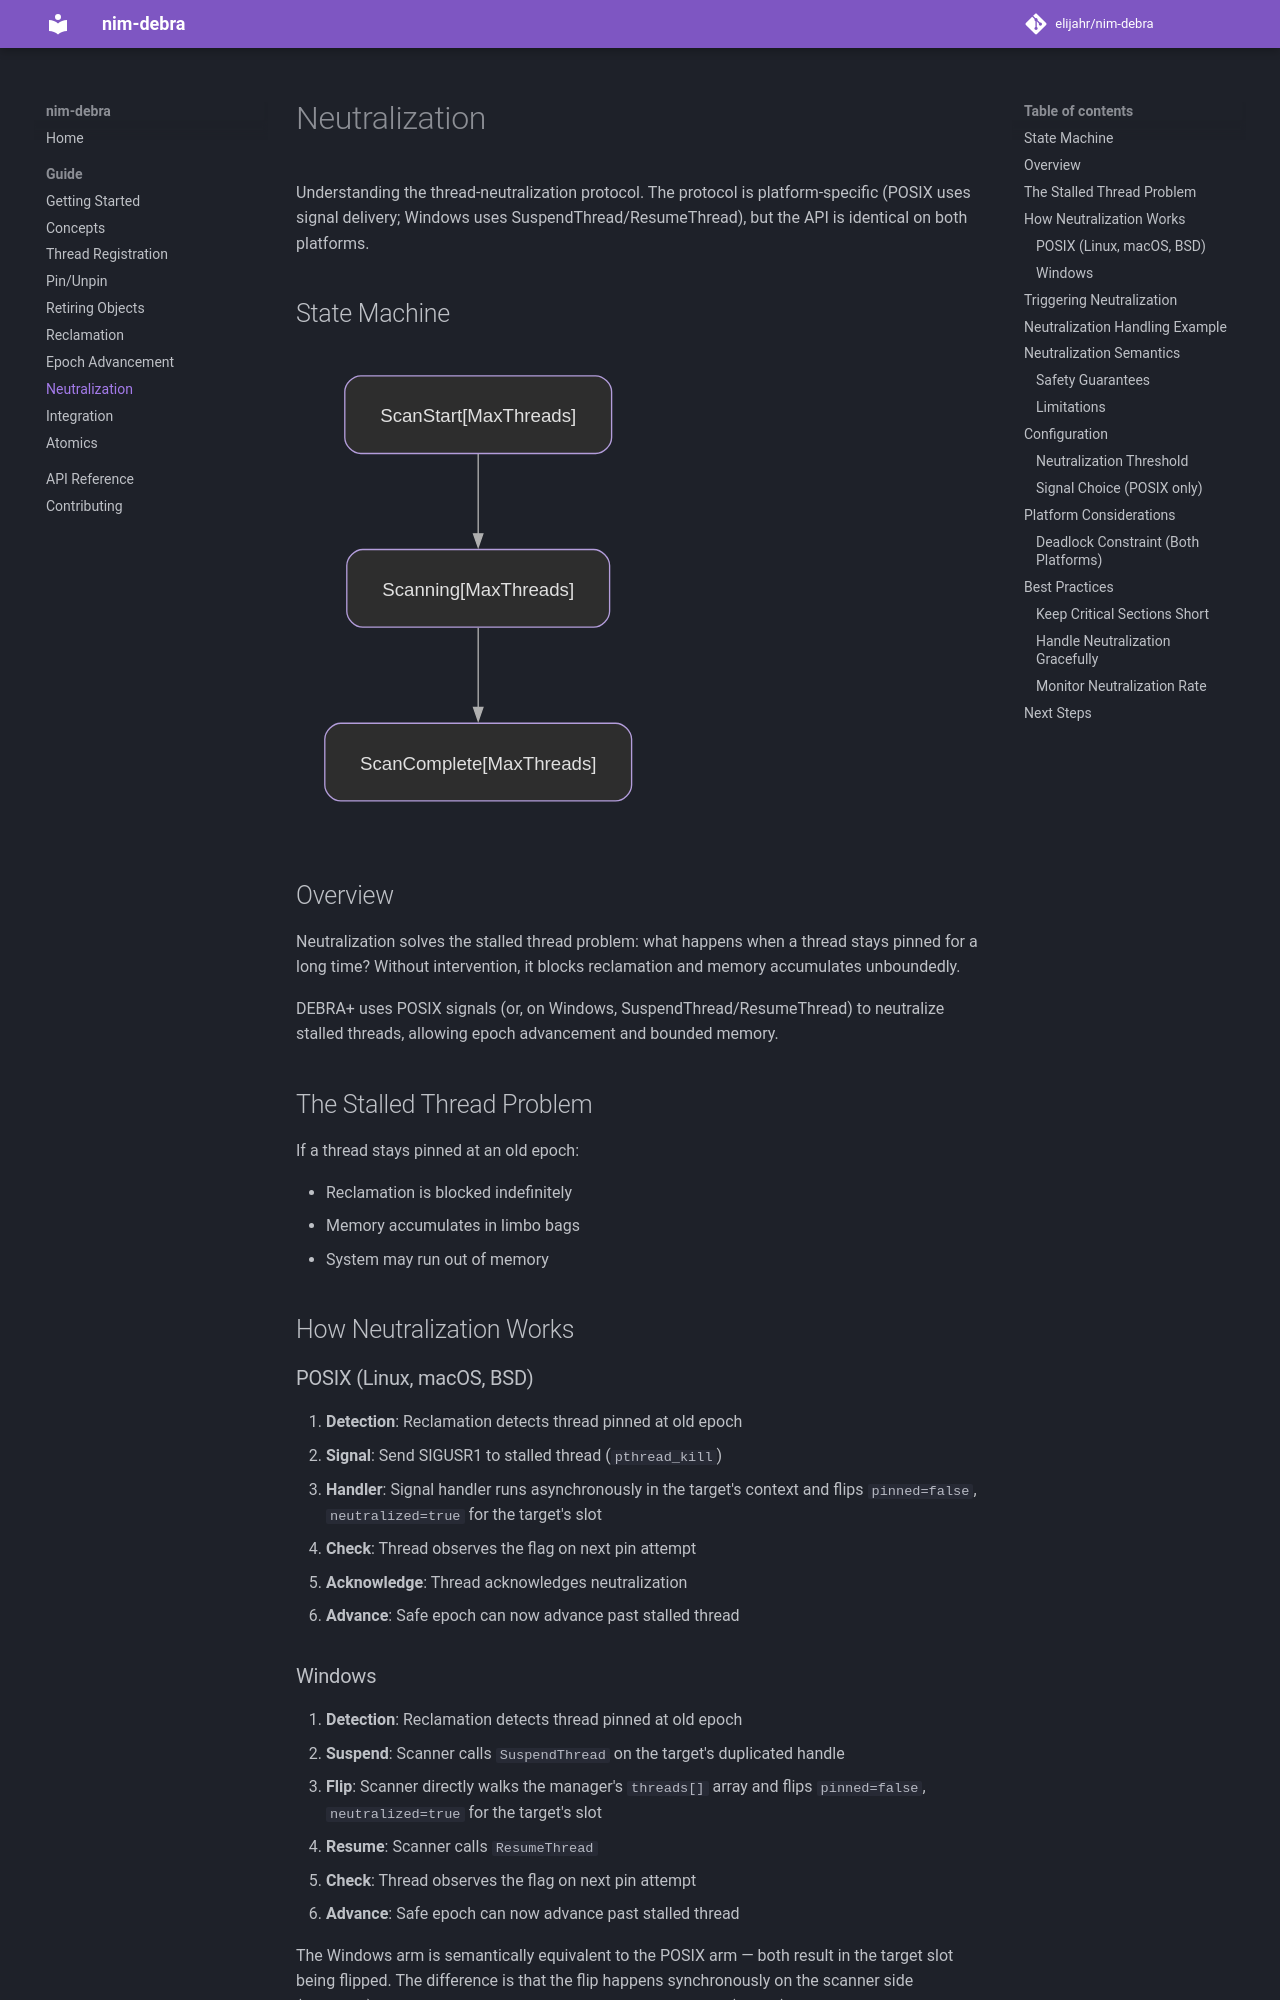

repository: elijahr/nim-debra · page: 0.11.0/guide/neutralization/index.html · generator: mkdocs

# Neutralization

Understanding the thread-neutralization protocol. The protocol is
platform-specific (POSIX uses signal delivery; Windows uses
SuspendThread/ResumeThread), but the API is identical on both
platforms.

## State Machine

![Neutralize Typestate](../assets/diagrams/neutralize.svg)

## Overview

Neutralization solves the stalled thread problem: what happens when a thread stays pinned for a long time? Without intervention, it blocks reclamation and memory accumulates unboundedly.

DEBRA+ uses POSIX signals (or, on Windows, SuspendThread/ResumeThread) to neutralize stalled threads, allowing epoch advancement and bounded memory.

## The Stalled Thread Problem

If a thread stays pinned at an old epoch:

- Reclamation is blocked indefinitely
- Memory accumulates in limbo bags
- System may run out of memory

## How Neutralization Works

### POSIX (Linux, macOS, BSD)

1. **Detection**: Reclamation detects thread pinned at old epoch
2. **Signal**: Send SIGUSR1 to stalled thread (`pthread_kill`)
3. **Handler**: Signal handler runs asynchronously in the target's
   context and flips `pinned=false`, `neutralized=true` for the
   target's slot
4. **Check**: Thread observes the flag on next pin attempt
5. **Acknowledge**: Thread acknowledges neutralization
6. **Advance**: Safe epoch can now advance past stalled thread
